Run: headless pygame with SDL's dummy video driver; simulated clock (each Clock.tick advances the game by its frame time, no real sleeping); random seed 0; keys injected as events and as key.get_pressed() state; mouse plan: one left click at the window centre at the start of phase 2, then a move to the lower-right quarter at the start of phase 3.
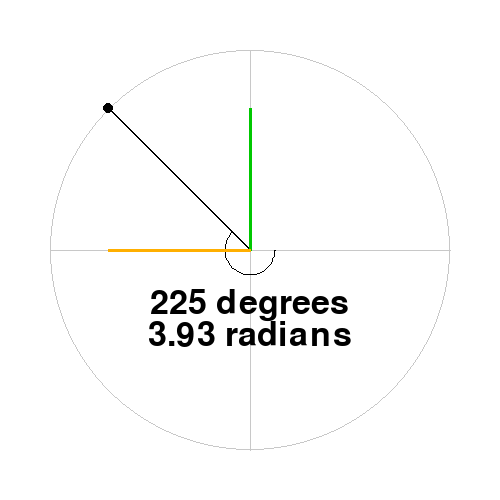
Frame 1 of 4 · flips 1–60 · no input
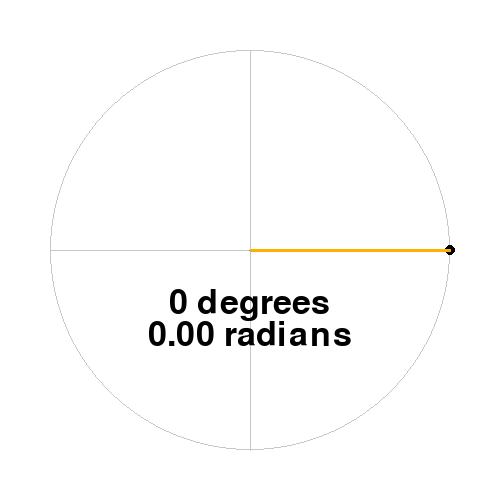
Frame 2 of 4 · flips 61–180 · clicked the window centre · tapped SPACE, RETURN · held RIGHT (→), D
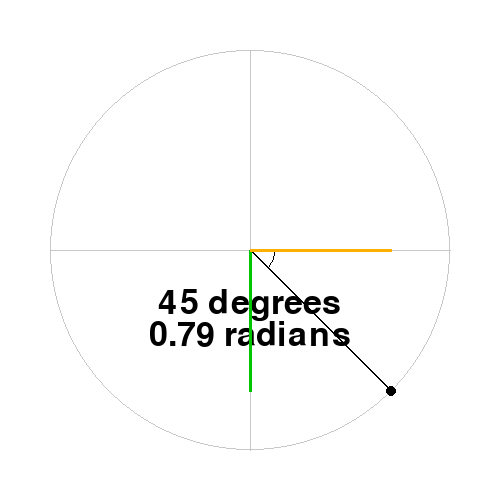
Frame 3 of 4 · flips 181–300 · moved the mouse to the lower-right quarter · held DOWN (↓), S
Frame 4 of 4 · flips 301–420 · held LEFT (←), A, UP (↑), W · screen unchanged from frame 3, image omitted

The pygame program that drew these frames:

import pygame as pg, math

WIDTH, HEIGHT = 500, 500
FPS = 60
class Circle(pg.sprite.Sprite):
    def __init__(self,radius):
        super().__init__()
        self.image = pg.Surface((WIDTH, HEIGHT), pg.SRCALPHA)
        self.rect = self.image.get_rect(topleft=(0, 0))
        self.radius = radius

    def update(self):
        mx,my = pg.mouse.get_pos()
        self.image.fill((0, 0, 0, 0))
        self.draw_guid()
        angle = math.atan2(my-HEIGHT/2, mx-WIDTH/2)
        x = (WIDTH/2)+200*math.cos(angle)
        y = (HEIGHT/2)+200*math.sin(angle)
        degree = ((angle+2*math.pi)%(2*math.pi)) * 180 / math.pi
        pg.draw.arc(self.image, (0,0,0),
                    (WIDTH/2-25,HEIGHT/2-25,50,50),
                    math.radians(-degree),
                    math.radians(0), 1)
        font = pg.font.SysFont(None, 50)
        s1 = f'{degree:.0f} degrees'
        text1 = font.render(s1, True, (0,0,0))
        fw,fh = text1.get_size()
        self.image.blit(text1, (WIDTH/2-fw/2,HEIGHT/2+fh))
        s2 = f'{math.radians(degree):.2f} radians'
        text2 = font.render(s2, True, (0,0,0))
        fw,fh = text2.get_size()
        self.image.blit(text2, (WIDTH/2-fw/2,HEIGHT/2+fh*2))
        pg.draw.line(self.image, (0,0,0),
                     (WIDTH/2,HEIGHT/2),
                     (x,y), 2)
        pg.draw.circle(self.image, (0, 0, 0),
                       (x, y), self.radius)
        self.draw_sin_cos(x,y)

    def draw_guid(self):
        pg.draw.circle(self.image, (200,200,200),
                       (WIDTH/2,HEIGHT/2), 200, 1)
        pg.draw.line(self.image, (200,200,200),
                     (WIDTH/2-200,HEIGHT/2),
                     (WIDTH/2+200,HEIGHT/2), 1)
        pg.draw.line(self.image, (200,200,200),
                     (WIDTH/2,HEIGHT/2-200),
                     (WIDTH/2,HEIGHT/2+200), 1)
    
    def draw_sin_cos(self,x,y):
        pg.draw.line(self.image, (0,200,0),
                     (WIDTH/2,HEIGHT/2),
                     (WIDTH/2,y), 3)
        pg.draw.line(self.image, (255,175,0),
                     (WIDTH/2,HEIGHT/2),
                     (x,HEIGHT/2), 3)

pg.init()
screen = pg.display.set_mode((WIDTH,HEIGHT))
pg.display.set_caption('円周上の座標')
clock = pg.time.Clock()

all_circles = pg.sprite.Group()
all_circles.add(Circle(5))

running = True
while running:
    for event in pg.event.get():
        if event.type == pg.QUIT:
            running = False

    all_circles.update()
    screen.fill(pg.Color('white'))
    all_circles.draw(screen)

    pg.display.update()
    clock.tick(FPS)

pg.quit()
